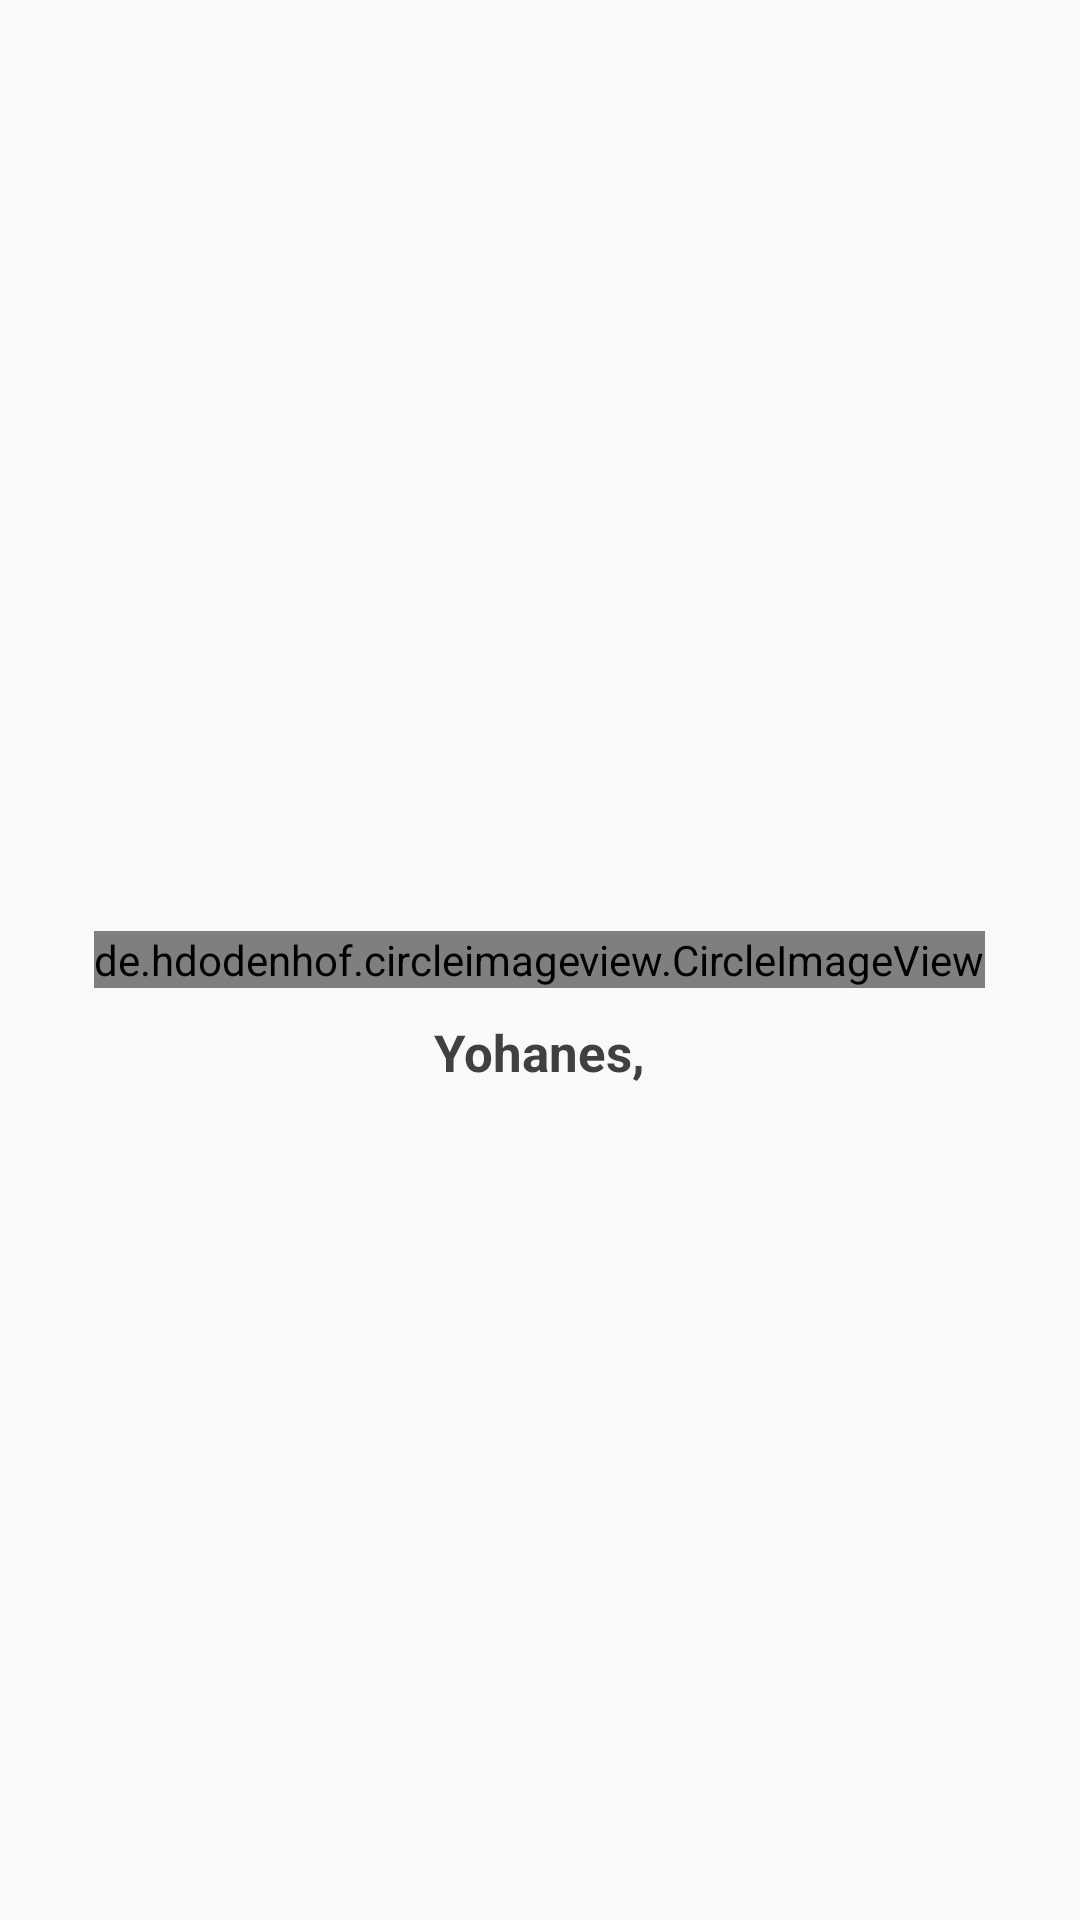

Produce the Android XML layout that renders to this screen, including the resource entries it uses.
<!-- AndroidManifest.xml: application theme AppTheme -->
<!-- res/layout/testing_layout.xml -->
<?xml version="1.0" encoding="utf-8"?>
<RelativeLayout xmlns:android="http://schemas.android.com/apk/res/android"
    android:layout_width="match_parent"
    android:layout_height="192dp"
    android:theme="@style/ThemeOverlay.AppCompat.Dark"
    android:orientation="vertical">

    <de.hdodenhof.circleimageview.CircleImageView
        android:id="@+id/tralala"
        android:layout_width="wrap_content"
        android:layout_height="wrap_content"
        android:layout_centerInParent="true"
        android:src="@drawable/ic_launcher_background"/>
    <TextView
        android:layout_below="@id/tralala"
        android:layout_centerHorizontal="true"
        android:layout_marginTop="10dp"
        android:textSize="17sp"
        android:textColor="#404040"
        android:textStyle="bold"
        android:layout_width="wrap_content"
        android:layout_height="wrap_content"
        android:text="Yohanes,"/>


</RelativeLayout>
<!-- resources referenced by this layout -->
<resources>
  <style name="AppTheme" parent="Theme.AppCompat.Light.DarkActionBar">
          
          <item name="colorPrimary">@color/colorPrimary</item>
          <item name="colorPrimaryDark">@color/colorPrimaryDark</item>
          <item name="colorAccent">@color/colorAccent</item>
      </style>
  <color name="colorPrimary">#008577</color>
  <color name="colorPrimaryDark">#00574B</color>
  <color name="colorAccent">#D81B60</color>
</resources>
